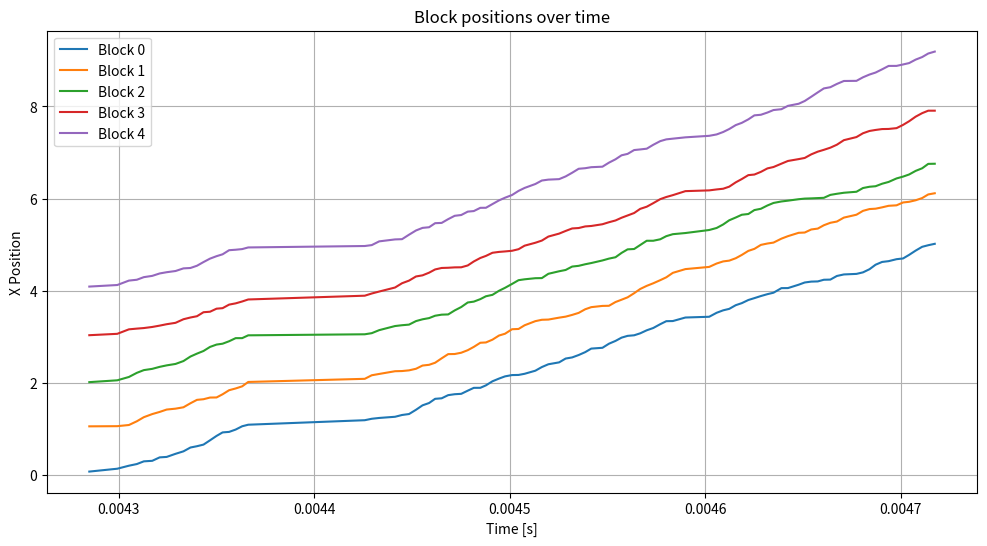

Source code (Python):
import matplotlib.pyplot as plt
import numpy as np

class GraphicsRecorder:
    def __init__(self, blocks):
        self.blocks = blocks
        self.positions_over_time = []
        self.times = []

    def record_step(self, current_time):
        self.times.append(current_time)
        self.positions_over_time.append([block.position[0] for block in self.blocks])

    def plot_positions(self):
        positions_array = np.array(self.positions_over_time)
        plt.figure(figsize=(12, 6))
        for i in range(len(self.blocks)):
            plt.plot(self.times, positions_array[:, i], label=f'Block {i}')
        plt.xlabel('Time [s]')
        plt.ylabel('X Position')
        plt.title('Block positions over time')
        plt.legend()
        plt.grid(True)
        plt.show()


if __name__ == '__main__':
    from time import time
    class DummyBlock:
        def __init__(self, x):
            self.position = np.array([x, 0], dtype=float)

    blocks = [DummyBlock(i) for i in range(5)]
    recorder = GraphicsRecorder(blocks)
    start = time()

    for step in range(100):
        for b in blocks:
            b.position[0] += np.random.rand() * 0.1
        recorder.record_step(time() - start)

    recorder.plot_positions()
